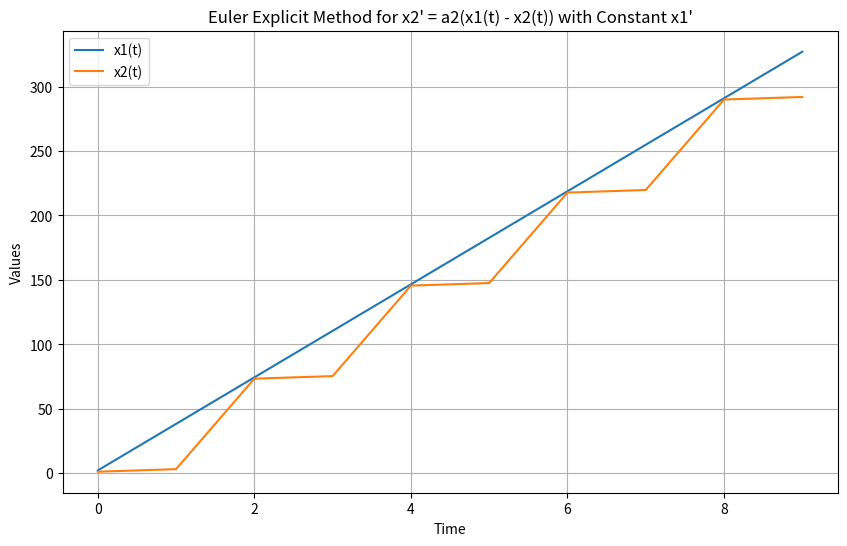
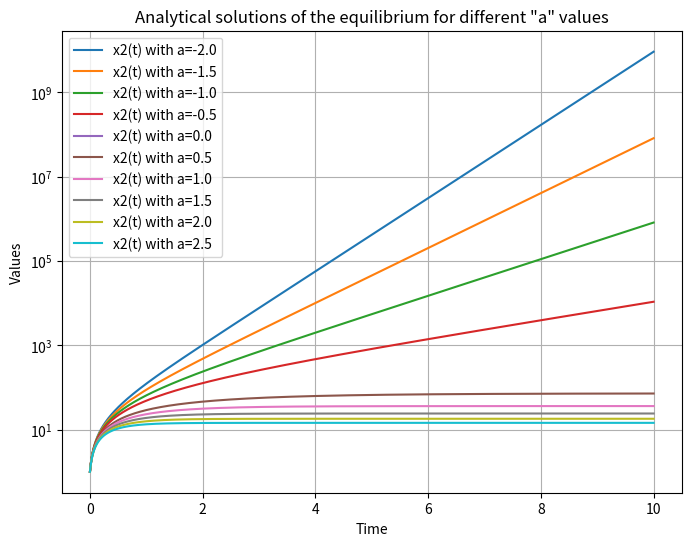

Reproduce these figures in Python, in order.
import numpy as np
import matplotlib.pyplot as plt
from matplotlib import rc

isDebug=False

# Define the parameters
a2 = 2.0  #capacity of acceleration deceleration
h = 1.0 # Time step
T = 10.0  # Total simulation time
n_steps = int(T / h)  # Number of time steps

# Initialize arrays to store the results
x1Pos = np.zeros(n_steps)
x2Pos = np.zeros(n_steps)
time = np.zeros(n_steps)
accident=False

# Initial conditions
time[0] = 0.0  # Initial time
x1Pos[0] = 2.0  # Initial value for x1 as specified
x2Pos[0] = 1.0  # Initial value for x2 as specified

#def of the function

def x2_prime(t):
    return a2 * (x1Pos[t] - x2Pos[t])

def x1_prime():
    return 130 * (1000 / 3600)

def AnalitycalSolution(t0,t,a,x_t_0):
    return (x1_prime() - x1_prime() * np.exp(-a*(t-t0)) + a*x_t_0 * np.exp(-a*(t-t0)))/a
# Euler's explicit method
for t in range(1, n_steps):
    
    x1Pos[t] = x1Pos[t-1] + x1_prime() * h
    x2Pos[t] = x2Pos[t-1] + x2_prime(t-1) * h
    time[t] = time[t-1] + h
    if(x2Pos[t] >= x1Pos[t]):
        accident=True
        break;
        
print("deltaPos : ", x1Pos[-1]-x2Pos[-1])

if(accident==True):
    plt.figure(figsize=(10, 6))
    plt.plot(time[0:t+1], x1Pos[0:t+1], label='x1(t)')
    plt.plot(time[0:t+1], x2Pos[0:t+1], label='x2(t)')
    plt.xlabel('Time')
    plt.ylabel('Values')
    plt.legend()
    plt.title('Accident case')
    plt.grid(True)
    plt.show()
else:
    # Plot the results
    plt.figure(figsize=(10, 6))
    plt.plot(time, x1Pos, label='x1(t)')
    plt.plot(time, x2Pos, label='x2(t)')
    plt.xlabel('Time')
    plt.ylabel('Values')
    plt.legend()
    plt.title('Euler Explicit Method for x2\' = a2(x1(t) - x2(t)) with Constant x1\'')
    plt.grid(True)
    plt.show()

#Analysis of the equilibrium

# Define the parameters
t0=0
a=-2
t=np.linspace(0,n_steps,10000)
y_values=np.zeros((10, 10000))
if isDebug:
    print("taile : ",len(t))
for i in range(0,10):
    y_values[i] = AnalitycalSolution(t0, t, a, 1)
    a=a+0.5
a=-2.0
# Plot the figure with all ten graphs
plt.figure(figsize=(8, 6))  # Optional: Set the figure size
for i in range(5):
    plt.plot(t, y_values[i], label=f'x2(t) with a={a}')
    a=a+0.5
    if isDebug:
        print("valeur de a : ", a)

plt.xlabel('Time')
plt.ylabel('Values')
plt.legend()
plt.title('Analytical solutions of the equilibrium for different "a" values')
plt.grid(True)
plt.yscale('log')
plt.show()

for i in range(5,10):
    plt.plot(t, y_values[i], label=f'x2(t) with a={a}')
    #plt.xlim(0, 5)
    a=a+0.5
    if isDebug:
        print("valeur de a : ", a)
    
plt.xlabel('Time')
plt.ylabel('Values')
plt.legend()
plt.title('Analytical solutions of the equilibrium for different "a" values')
plt.grid(True)
plt.show()

#graph of the equilibrium f=V1/a2

# Enable LaTeX rendering
rc('text', usetex=True)

# Define the parameters

# Define the vector field function
def df_dt(f, t):
    return x1_prime() - a2 * f

# Create a grid of f and t values
f = np.linspace(0, 400, 20)
t = np.linspace(0, 25, 20)
F, T = np.meshgrid(f, t)

# Calculate the derivatives for the existing 'f' values
df = df_dt(F, T)
dt = np.ones_like(df)

# Normalize the vectors for plotting
length = np.sqrt(df**2 + dt**2)
df /= length
dt /= length

# Create the vector field plot
plt.figure(figsize=(8, 6))
plt.quiver(T, F, dt, df, angles='xy', scale=30, color='blue')

# Add the red line f(t) = V1/a2
plt.plot(t, x1_prime()/a2 * np.ones_like(t), 'r', label=r"$\dot{d}_1 = \frac{V_1}{\alpha_2}$")

plt.xlabel('time')
plt.ylabel('f(t)')
plt.title(r"Vector Field for $\dot{d}_1 = V_1 - \alpha_2 \cdot d$")
plt.legend()
plt.grid()
plt.show()
